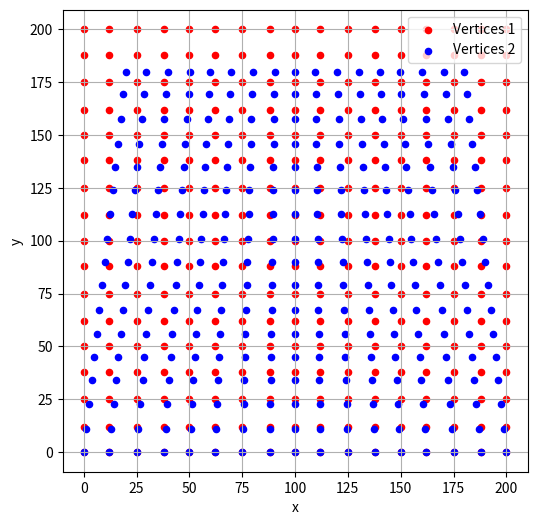

Reproduce this figure in Python.
import math
import matplotlib.pyplot as plt




def vorward_punkte_berechnen(resolution, widgetbreite, db_halbe, dh):
    #resolution = 16
    step_in_percent = 1/resolution
    step_in_pixel = 1/resolution * widgetbreite #bildbreite = 200
    widgetbreite_halbiert = round(widgetbreite/2)

    # Vertices
    vertices = []
    for i in range(resolution+1):
        for j in range(resolution+1):
            vertices += [
                round(j*step_in_pixel),
                round(i*step_in_pixel),
                round(j*step_in_percent, 2),
                round(i*step_in_percent, 2)
            ]

    # Indices
    indices = []
    for i in range(resolution):
        for j in range(resolution):
            bl = i*(resolution+1) + j
            br = bl + 1
            tl = bl + (resolution+1)
            tr = tl + 1
            indices += [bl, br, tr, bl, tr, tl]

    #calculating the vertices after the perspective change

    #1. verschiebung der Punkte in der obersten reihe berechnen

    #2. Winkel der vertikalen berechnen

    #3. Die Zeilen entlang die punte neu berechnen
        #3.1 horizontale stauchung mittels winkel tan(winkel) * 

        #3.2 vertikale stauchung gleichmäßig -> gesamtstauchung/anzahl punkte = dh

    #NACH VORNE KIPPEN -> OBEREN PUNKTE VERÄNDERN
    #winkel_berechnen



    nur_x_y_vor = []
    for i in range(0, len(vertices), 4):
        if i + 1 < len(vertices):
            nur_x_y_vor.append(vertices[i])
            nur_x_y_vor.append(vertices[i+1])


    obere_punkte = nur_x_y_vor[-1*(resolution+1)*2:]
    untere_punkte = nur_x_y_vor[:(resolution+1)*2]



    #1. verschiebung der Punkte in der obersten Reihe berechnen
    #reduktion der y werte
    obere_punkte[1::2] = [x - dh for x in obere_punkte[1::2]]
    #reduktion der x werte
    stauchungsfaktor = db_halbe/widgetbreite_halbiert
    for i in range(len(obere_punkte)):
        if i%2 == 0: #das sind die x werte
            if obere_punkte[i] < widgetbreite_halbiert:#dann sind wir links der mitte und die verschiebung wird auf den Punkt addiert
                verschiebung = stauchungsfaktor * (widgetbreite_halbiert - obere_punkte[i])
                obere_punkte[i] = obere_punkte[i] + verschiebung
            else: #wir sind rechts der mitte und die Verschiebung wird von dem Punkt subtrahiert
                verschiebung = stauchungsfaktor * (obere_punkte[i]-widgetbreite_halbiert)
                obere_punkte[i] = obere_punkte[i] - verschiebung
            
    #2. winkel der vertikalen berechnen
    winkel = []
    for i in range(0, (resolution+1)*2, 2):
        dx = obere_punkte[i] - untere_punkte[i]
        dy = untere_punkte[i+1] - obere_punkte[i+1]
        winkel.append(math.atan(dx/dy)) #in radians - positiv mit der rechten daumen regel

    #3. Die Zeilen entlang die punte neu berechnen
        #3.1 horizontale stauchung mittels winkel tan(winkel) * 

        #3.2 vertikale stauchung gleichmäßig -> gesamtstauchung/anzahl zeilen = dh
    vertices_nach_wechsel = vertices[:(resolution+1)*4]

    for i in range(1, resolution+1): #vertikal - da wir untere und obere reihe schon haben, können wir diese einfach einfügen
        for j in range(resolution + 1):

                x_koor = round(j*step_in_pixel)
                y_koor = round(i*step_in_pixel)
                x_verh = round(j*step_in_percent, 2)
                y_verh = round(i*step_in_percent, 2)

                y_koor = y_koor - round(dh * y_verh, 2)

                if x_koor < widgetbreite_halbiert:#dann sind wir links der mitte und die verschiebung wird auf den Punkt addiert
                    verschiebung = math.tan(winkel[j]) * y_koor 
                    x_koor = x_koor - verschiebung
                else: #wir sind rechts der mitte und die Verschiebung wird von dem Punkt subtrahiert
                    verschiebung = math.tan(winkel[j]) * y_koor 
                    x_koor = x_koor - verschiebung

                vertices_nach_wechsel += [
                    x_koor,
                    y_koor,
                    x_verh, #bleibt gleich
                    y_verh  #bleibt gleich
                ]

    #vertices_nach_wechsel = vertices_nach_wechsel + vertices[-(resolution+1)*4:]


    return indices, vertices, vertices_nach_wechsel

def plot_vertices(vertice_1, vertice_2):
    # x/y aus vertice_1 extrahieren
    x1 = vertice_1[0::4]
    y1 = vertice_1[1::4]

    # x/y aus vertice_2 extrahieren
    x2 = vertice_2[0::4]
    y2 = vertice_2[1::4]

    plt.figure(figsize=(6, 6))
    plt.scatter(x1, y1, color='red', label='Vertices 1', s=20)
    plt.scatter(x2, y2, color='blue', label='Vertices 2', s=20)

    plt.xlabel('x')
    plt.ylabel('y')
    plt.axis('equal')
    plt.legend()
    plt.grid(True)

    plt.show()

indices, vertices, vertices_nach_wechsel = vorward_punkte_berechnen(16, 200, 20, 20)

plot_vertices(vertices ,vertices_nach_wechsel)